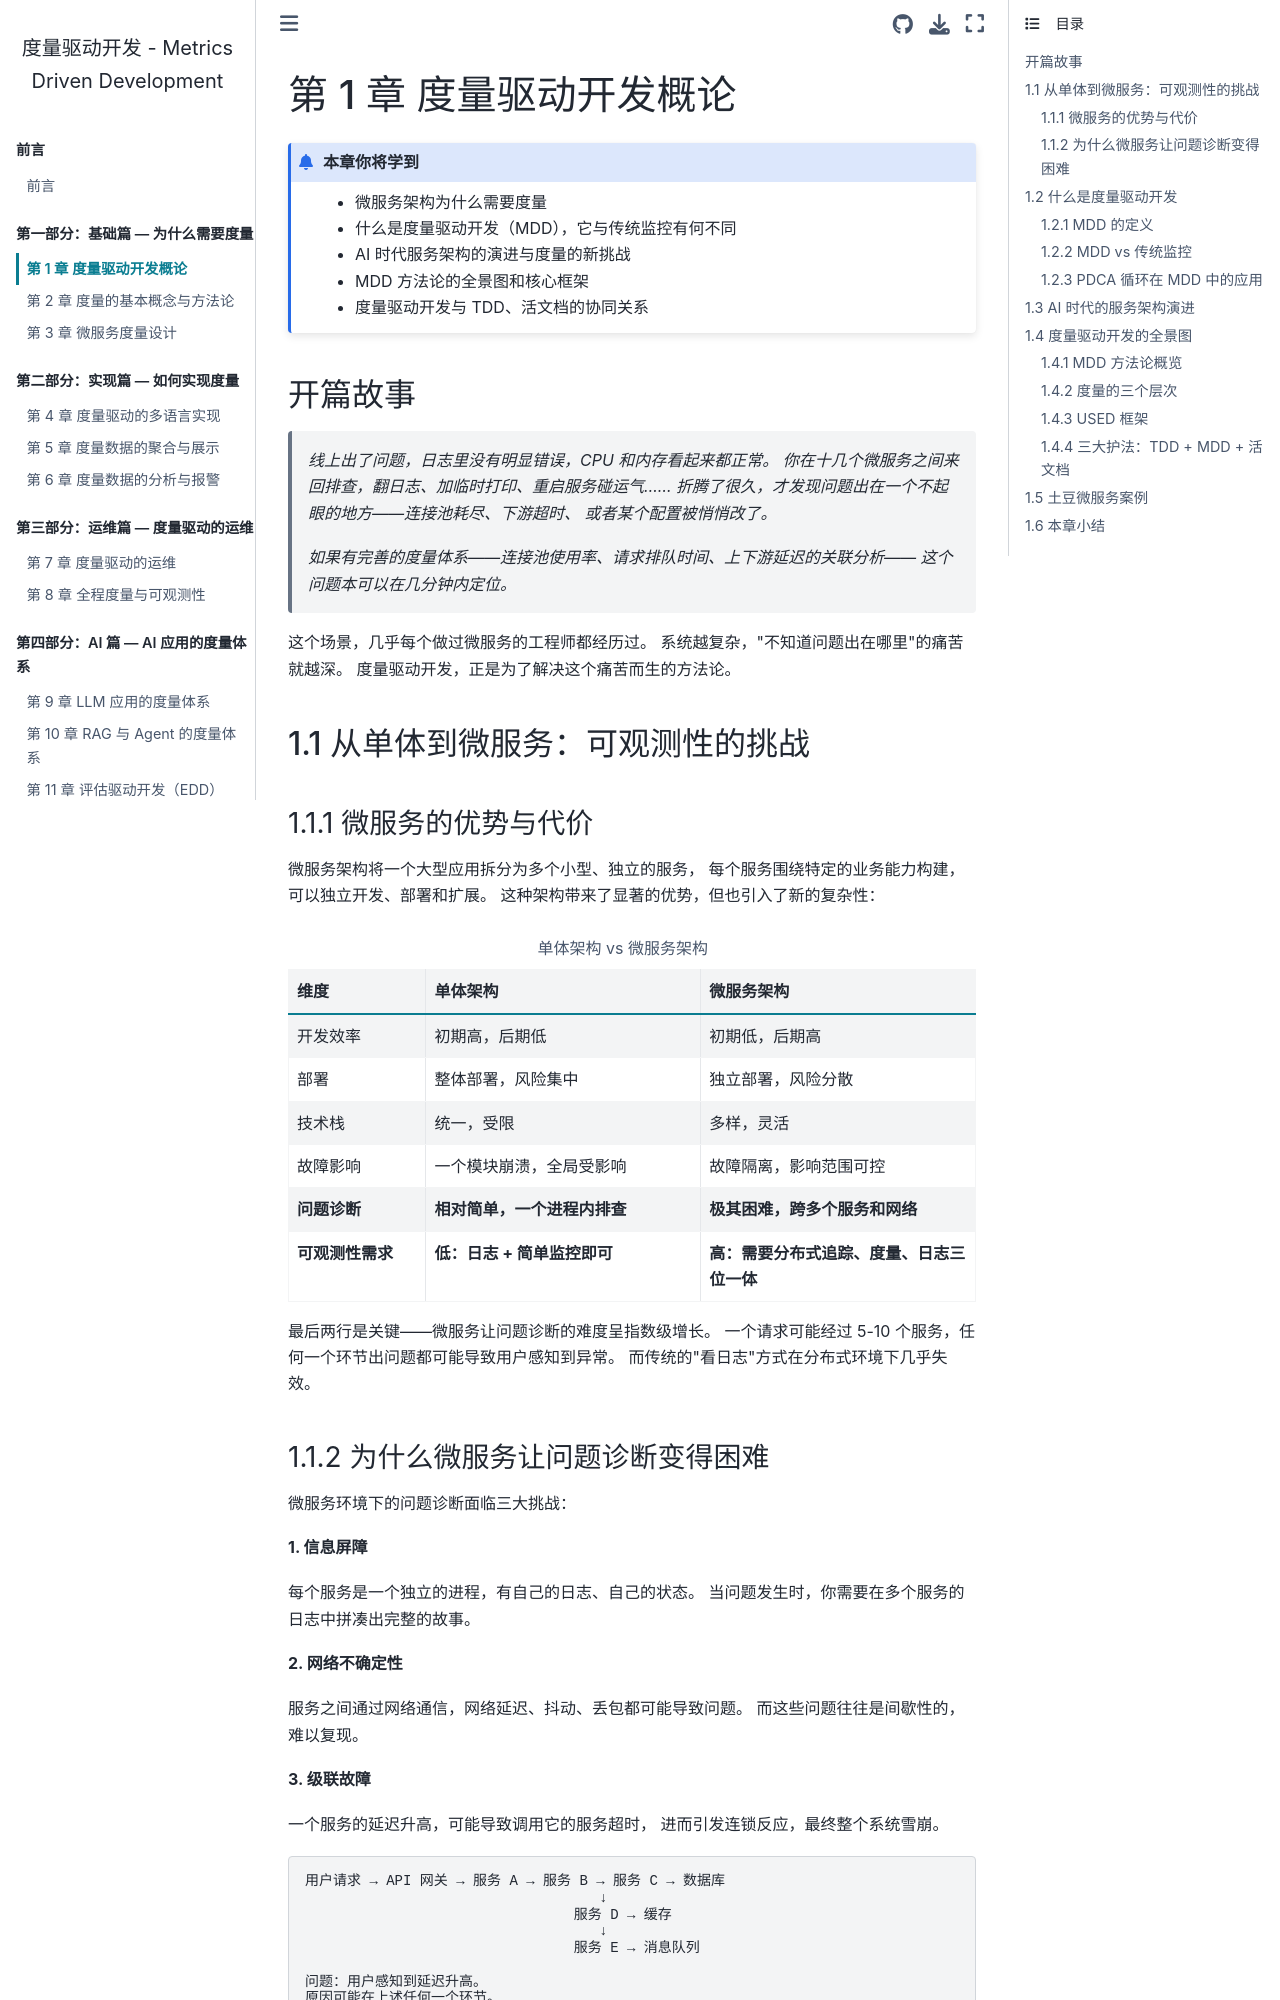

repository: walterfan/mdd · page: chapter1.html · generator: sphinx

.. _chapter1:

========================
第 1 章 度量驱动开发概论
========================

.. admonition:: 本章你将学到

   - 微服务架构为什么需要度量
   - 什么是度量驱动开发（MDD），它与传统监控有何不同
   - AI 时代服务架构的演进与度量的新挑战
   - MDD 方法论的全景图和核心框架
   - 度量驱动开发与 TDD、活文档的协同关系


开篇故事
========

   *线上出了问题，日志里没有明显错误，CPU 和内存看起来都正常。
   你在十几个微服务之间来回排查，翻日志、加临时打印、重启服务碰运气……
   折腾了很久，才发现问题出在一个不起眼的地方——连接池耗尽、下游超时、
   或者某个配置被悄悄改了。*

   *如果有完善的度量体系——连接池使用率、请求排队时间、上下游延迟的关联分析——
   这个问题本可以在几分钟内定位。*

这个场景，几乎每个做过微服务的工程师都经历过。
系统越复杂，"不知道问题出在哪里"的痛苦就越深。
度量驱动开发，正是为了解决这个痛苦而生的方法论。


1.1 从单体到微服务：可观测性的挑战
====================================

1.1.1 微服务的优势与代价
-------------------------

微服务架构将一个大型应用拆分为多个小型、独立的服务，
每个服务围绕特定的业务能力构建，可以独立开发、部署和扩展。
这种架构带来了显著的优势，但也引入了新的复杂性：

.. list-table:: 单体架构 vs 微服务架构
   :header-rows: 1
   :widths: 20 40 40

   * - 维度
     - 单体架构
     - 微服务架构
   * - 开发效率
     - 初期高，后期低
     - 初期低，后期高
   * - 部署
     - 整体部署，风险集中
     - 独立部署，风险分散
   * - 技术栈
     - 统一，受限
     - 多样，灵活
   * - 故障影响
     - 一个模块崩溃，全局受影响
     - 故障隔离，影响范围可控
   * - **问题诊断**
     - **相对简单，一个进程内排查**
     - **极其困难，跨多个服务和网络**
   * - **可观测性需求**
     - **低：日志 + 简单监控即可**
     - **高：需要分布式追踪、度量、日志三位一体**

最后两行是关键——微服务让问题诊断的难度呈指数级增长。
一个请求可能经过 5-10 个服务，任何一个环节出问题都可能导致用户感知到异常。
而传统的"看日志"方式在分布式环境下几乎失效。

1.1.2 为什么微服务让问题诊断变得困难
--------------------------------------

微服务环境下的问题诊断面临三大挑战：

**1. 信息屏障**

每个服务是一个独立的进程，有自己的日志、自己的状态。
当问题发生时，你需要在多个服务的日志中拼凑出完整的故事。

**2. 网络不确定性**

服务之间通过网络通信，网络延迟、抖动、丢包都可能导致问题。
而这些问题往往是间歇性的，难以复现。

**3. 级联故障**

一个服务的延迟升高，可能导致调用它的服务超时，
进而引发连锁反应，最终整个系统雪崩。

.. code-block:: text

   用户请求 → API 网关 → 服务 A → 服务 B → 服务 C → 数据库
                                      ↓
                                   服务 D → 缓存
                                      ↓
                                   服务 E → 消息队列

   问题：用户感知到延迟升高。
   原因可能在上述任何一个环节。
   没有度量，你只能逐个排查。

这就是为什么微服务架构 **必须** 有完善的度量体系。
度量不是锦上添花，而是微服务能否在生产环境中可靠运行的 **必要条件**。


1.2 什么是度量驱动开发
========================

1.2.1 MDD 的定义
-----------------

度量驱动开发（Metrics Driven Development, MDD）是一种软件工程方法论，
其核心理念是：

   **在软件开发的全生命周期中，将度量作为一等公民。
   度量代码与业务代码同等重要，同步设计、同步开发、同步上线。**

MDD 不是简单的"加个监控"，而是一种思维方式的转变：

- **传统方式**：先写业务代码 → 上线 → 出问题 → 补监控
- **MDD 方式**：设计度量方案 → 业务代码 + 度量代码同步开发 → 上线即可观测
